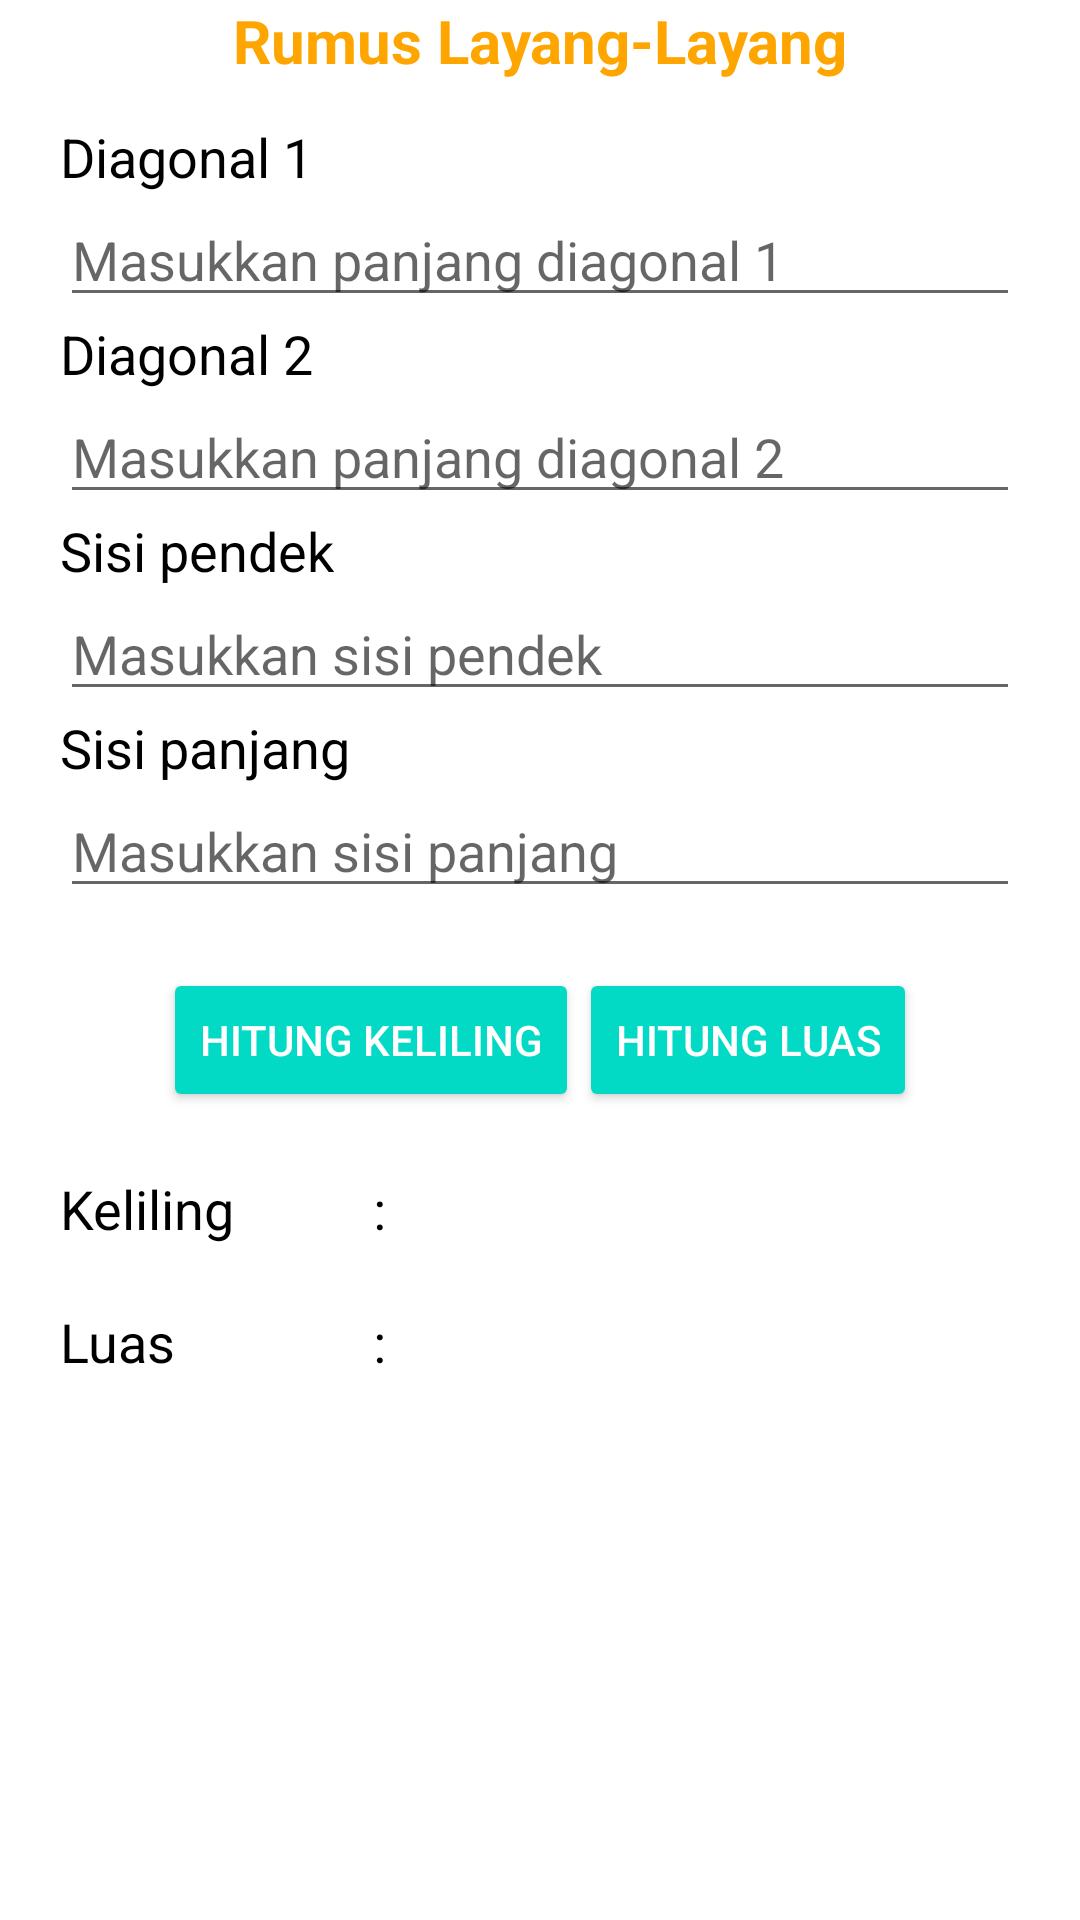

Here is an Android app screen rendered from its layout file. Give the layout XML and the strings, colors and styles it references.
<!-- AndroidManifest.xml: application theme Theme.TubesPRAKmobile -->
<!-- res/layout/activity_layang_layang.xml -->
<?xml version="1.0" encoding="utf-8"?>
<androidx.coordinatorlayout.widget.CoordinatorLayout xmlns:android="http://schemas.android.com/apk/res/android"
    xmlns:app="http://schemas.android.com/apk/res-auto"
    xmlns:tools="http://schemas.android.com/tools"
    android:layout_width="match_parent"
    android:layout_height="match_parent"
    tools:context=".LayangLayang">

    <ScrollView
        android:layout_width="match_parent"
        android:layout_height="wrap_content">

        <RelativeLayout
            android:layout_width="match_parent"
            android:layout_height="wrap_content">

            <TextView
                android:layout_width="match_parent"
                android:layout_height="wrap_content"
                android:gravity="center"
                android:text="Rumus Layang-Layang"
                android:textAllCaps="false"
                android:textColor="@color/orange"
                android:textIsSelectable="false"
                android:textSize="20sp"
                android:textStyle="bold" />

            <LinearLayout
                android:id="@+id/llRumus"
                android:layout_width="match_parent"
                android:layout_height="wrap_content"
                android:orientation="horizontal"
                android:padding="10dp">


                <ImageView
                    android:layout_width="match_parent"
                    android:layout_height="wrap_content"
                    android:src="@drawable/layanglayang" />

            </LinearLayout>

            <LinearLayout
                android:id="@+id/llInput"
                android:layout_width="match_parent"
                android:layout_height="wrap_content"
                android:layout_below="@id/llRumus"
                android:orientation="vertical"
                android:padding="20dp"
                >

                <TextView
                    android:layout_width="wrap_content"
                    android:layout_height="wrap_content"
                    android:text="Diagonal 1"
                    android:textColor="@android:color/black"
                    android:textSize="18sp"/>

                <EditText
                    android:id="@+id/etDiagonal1"
                    android:layout_width="match_parent"
                    android:layout_height="wrap_content"
                    android:hint="Masukkan panjang diagonal 1"
                    android:inputType="numberDecimal"
                    android:textSize="18sp"/>

                <TextView
                    android:layout_width="wrap_content"
                    android:layout_height="wrap_content"
                    android:text="Diagonal 2"
                    android:textColor="@android:color/black"
                    android:textSize="18sp"/>

                <EditText
                    android:id="@+id/etDiagonal2"
                    android:layout_width="match_parent"
                    android:layout_height="wrap_content"
                    android:hint="Masukkan panjang diagonal 2"
                    android:inputType="numberDecimal"
                    android:textSize="18sp"/>

                <TextView
                    android:layout_width="wrap_content"
                    android:layout_height="wrap_content"
                    android:text="Sisi pendek"
                    android:textColor="@android:color/black"
                    android:textSize="18sp"/>

                <EditText
                    android:id="@+id/etSisiPendek"
                    android:layout_width="match_parent"
                    android:layout_height="wrap_content"
                    android:inputType="numberDecimal"
                    android:hint="Masukkan sisi pendek"
                    android:textSize="18sp"/>

                <TextView
                    android:layout_width="wrap_content"
                    android:layout_height="wrap_content"
                    android:text="Sisi panjang"
                    android:textColor="@android:color/black"
                    android:textSize="18sp"/>

                <EditText
                    android:id="@+id/etSisiPanjang"
                    android:layout_width="match_parent"
                    android:layout_height="wrap_content"
                    android:inputType="numberDecimal"
                    android:hint="Masukkan sisi panjang"
                    android:textSize="18sp"/>

            </LinearLayout>

            <LinearLayout
                android:id="@+id/llHitung"
                android:layout_width="match_parent"
                android:layout_height="wrap_content"
                android:layout_below="@id/llInput"
                android:gravity="center"
                android:orientation="horizontal">

                <Button
                    android:id="@+id/btnKeliling"
                    android:layout_width="wrap_content"
                    android:layout_height="wrap_content"
                    style="@style/Widget.AppCompat.Button.Colored"
                    android:text="Hitung Keliling"/>

                <Button
                    android:id="@+id/btnLuas"
                    android:layout_width="wrap_content"
                    android:layout_height="wrap_content"
                    style="@style/Widget.AppCompat.Button.Colored"
                    android:text="Hitung Luas"/>

            </LinearLayout>

            <LinearLayout
                android:id="@+id/llKeliling"
                android:layout_width="match_parent"
                android:layout_height="wrap_content"
                android:layout_below="@id/llHitung"
                android:orientation="horizontal"
                android:paddingLeft="20dp"
                android:paddingTop="20dp"
                android:paddingRight="20dp">

                <TextView
                    android:layout_width="100dp"
                    android:layout_height="wrap_content"
                    android:text="Keliling"
                    android:textColor="@android:color/black"
                    android:textSize="18sp"/>

                <TextView
                    android:layout_width="wrap_content"
                    android:layout_height="wrap_content"
                    android:text=" : "
                    android:textColor="@android:color/black"
                    android:textSize="18sp"/>

                <TextView
                    android:id="@+id/tvKeliling"
                    android:layout_width="wrap_content"
                    android:layout_height="wrap_content"
                    android:textColor="@android:color/black"
                    android:textSize="18sp"/>

            </LinearLayout>

            <LinearLayout
                android:layout_width="match_parent"
                android:layout_height="wrap_content"
                android:layout_below="@id/llKeliling"
                android:orientation="horizontal"
                android:paddingLeft="20dp"
                android:paddingTop="20dp"
                android:paddingRight="20dp">

                <TextView
                    android:layout_width="100dp"
                    android:layout_height="wrap_content"
                    android:text="Luas"
                    android:textColor="@android:color/black"
                    android:textSize="18sp"/>

                <TextView
                    android:layout_width="wrap_content"
                    android:layout_height="wrap_content"
                    android:text=" : "
                    android:textColor="@android:color/black"
                    android:textSize="18sp"/>

                <TextView
                    android:id="@+id/tvLuas"
                    android:layout_width="wrap_content"
                    android:layout_height="wrap_content"
                    android:textColor="@android:color/black"
                    android:textSize="18sp"/>

            </LinearLayout>

        </RelativeLayout>

    </ScrollView>


</androidx.coordinatorlayout.widget.CoordinatorLayout>
<!-- resources referenced by this layout -->
<resources>
  <color name="orange">#ffa500</color>
  <style name="Theme.TubesPRAKmobile" parent="Theme.MaterialComponents.DayNight.NoActionBar">
          
          <item name="colorPrimary">@color/orange</item>
          <item name="colorPrimaryVariant">@color/orange</item>
          <item name="colorOnPrimary">@color/white</item>
          
          <item name="colorSecondary">@color/teal_200</item>
          <item name="colorSecondaryVariant">@color/teal_700</item>
          <item name="colorOnSecondary">@color/black</item>
          
          <item name="android:statusBarColor" tools:targetApi="l">?attr/colorPrimaryVariant</item>
          
      </style>
  <color name="white">#FFFFFFFF</color>
  <color name="teal_200">#FF03DAC5</color>
  <color name="teal_700">#FF018786</color>
  <color name="black">#FF000000</color>
</resources>
